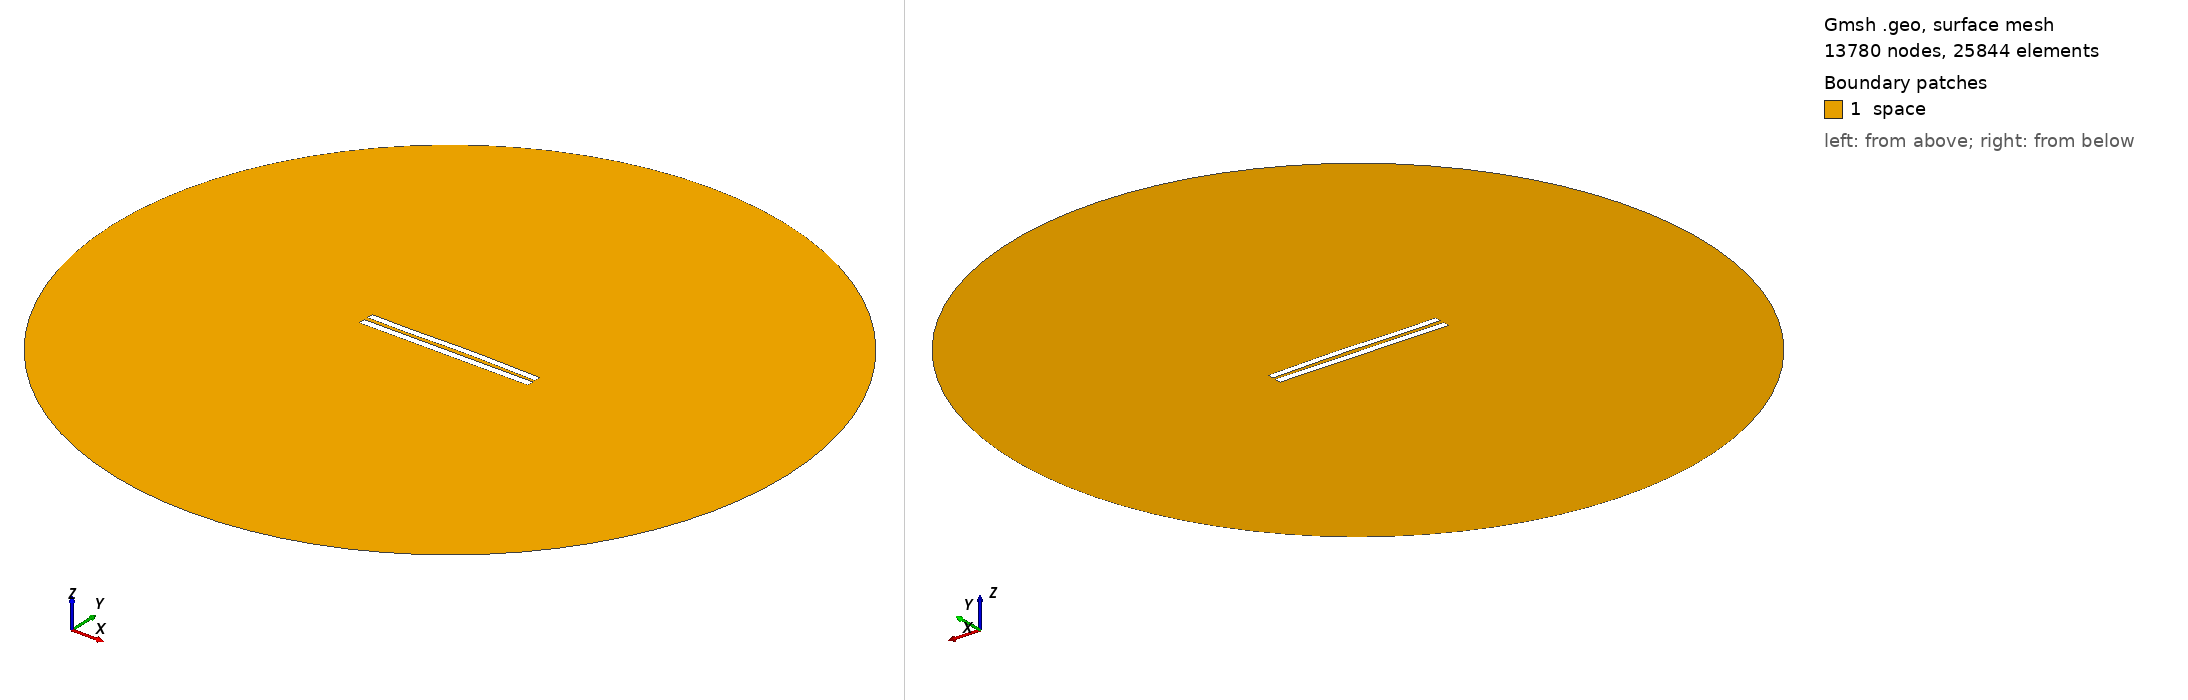

Gmsh geometry script, surface-meshed: 13780 nodes, 25844 surface elements. Boundary patches (legend numbers): 1 space. Left view from above one corner, right view from below the opposite corner. Legend entries are the model's physical surfaces. The drawing asked Gmsh for element sizes between 1% and 20% of the model's largest extent; the script's own settings can give other sizes.

=== 5727.geo (drawn) ===
//---------------------------------------
// Geometry kernel
//---------------------------------------

SetFactory("OpenCASCADE");



//---------------------------------------
// Parameters of the geometry
//---------------------------------------

// Overetch of the upper plate
overetch = 0.125;

// Distance between the plates
distance = 2.5;

// Discretization over the x axis (for the deformation)
nx = 50; 

// Length of the plate
L = 100 - overetch; 

// Number of modes
n = 4; 

// 1st mode coefficient
coeff(1) = -0.15;
beta(1) = 0.596864 * 3.1415926535 / L;

// 2nd mode coefficient
coeff(2) = 0.15;
beta(2) = 1.49418 * 3.1415926535 / L;

// 3rd mode coefficient
coeff(3) = -0.15;
beta(3) = 2.50025 * 3.1415926535 / L;

// 4th mode coefficient
coeff(4) = -0.075;
beta(4) = 3.49999 * 3.1415926535 / L;



//---------------------------------------
// Upper plate (deformed rectangle)
//---------------------------------------

// Coordiantes of the upper plate
xmin = -50;
xmax = 50 - overetch;

// Height of the upper plate
yheight = 4 - 2 * overetch;

// Indexes of the points
UpperID[] = {};
LowerID[] = {};
LeftID[] = {};
RightID[] = {};

// Point index
p = 1;

// Horizontal edges
For i In {1:nx}
    x = xmin + (i-1)*(xmax - xmin)/(nx-1);

    y_bottom = distance / 2 + overetch;
    For j In {1:n}
        C = (Cosh(beta(j)*L) + Cos(beta(j)*L)) / (Sinh(beta(j)*L) + Sin(beta(j)*L));
        y_bottom  = y_bottom + coeff(j) * (Cosh(beta(j)*(x+50)) - Cos(beta(j)*(x+50)) - C * (Sinh(beta(j)*(x+50)) - Sin(beta(j)*(x+50))));
    EndFor

    y_top = y_bottom + yheight;

    Point(p) = {x, y_top, 0, 1.0};
    UpperID[i] = p;
    p = p + 1;

    Point(p) = {x, y_bottom, 0, 1.0};
    LowerID[i] = p;
    p = p + 1;
EndFor

// Create point lists
UpperPts[] = {}; LowerPts[] = {};
For i In {1:nx}
  UpperPts[] += {UpperID[i]};
  LowerPts[] += {LowerID[i]};
EndFor

// Build splines
Spline(1) = {UpperPts[]};
Spline(2) = {LowerPts[]};
Line(3) = {LowerPts[nx-1], UpperPts[nx-1]};
Line(4) = {LowerPts[0], UpperPts[0]};

// Build the plane surface
Curve Loop(1) = {2, 3, -1, -4};
Plane Surface(1) = {1};



//---------------------------------------
// Lower plate (rectangle)
//---------------------------------------

// Vertices
Point(1001) = {-50, -1, 0, 1.0};
Point(1002) = { 50, -1, 0, 1.0};
Point(1003) = { 50,  -5, 0, 1.0};
Point(1004) = {-50,  -5, 0, 1.0};

// Edges
Line(5) = {1001, 1002};
Line(6) = {1002, 1003};
Line(7) = {1003, 1004};
Line(8) = {1004, 1001};

// Plane surface
Line Loop(2) = {5, 6, 7, 8};
Plane Surface(2) = {2}; 



//---------------------------------------
// Outer (fictious) boundary
//---------------------------------------

// Points
Point(1005) = {0, 0, 0};       // Center
Point(1006) = {200, 0, 0};     // Start point
Point(1007) = {0, 200, 0};     // 90 degrees
Point(1008) = {-200, 0, 0};    // 180 degrees
Point(1009) = {0, -200, 0};    // 270 degrees

// Circle arcs (each needs start, center, end)
Circle(9) = {1006, 1005, 1007};
Circle(10) = {1007, 1005, 1008};
Circle(11) = {1008, 1005, 1009};
Circle(12) = {1009, 1005, 1006};

// Plane surface for the entire domain
Curve Loop(3) = {9, 10, 11, 12};
Surface(3) = {3};

// Subtract the plates from the whole domain to obtain the actual domain where we want to solve the equations
BooleanDifference{ Surface{3}; Delete; }{ Surface{1}; Surface{2}; Delete; }




//---------------------------------------
// Transfinite Lines/Curves
//---------------------------------------

// Set the number of points on the boundaries
r = 7;

// Plates
Transfinite Curve {1, 2} = 50*r Using Progression 1;
Transfinite Curve {3, 4} = 2*r Using Progression 1;
Transfinite Line {5, 7} = 50*r Using Progression 1;
Transfinite Line {6, 8} = 2*r Using Progression 1;

// Outer boundary
Transfinite Line {9, 10, 11, 12} = 20 Using Progression 1;



//---------------------------------------
// Physical groups
//---------------------------------------                

// Physical curves (boundaries)
Physical Line("force_segment", 10) = {2};
Physical Line("upper_plate", 11) = {1, 3, 4};
Physical Line("lower_plate", 12) = {5, 6, 7, 8};
Physical Line("boundary", 20) = {9, 10, 11, 12};

// Physical Surfaces
Physical Surface("space", 30) = {3};



//---------------------------------------
// 6. Generate the Mesh
//---------------------------------------

// 2D mesh generation
Mesh 2;
